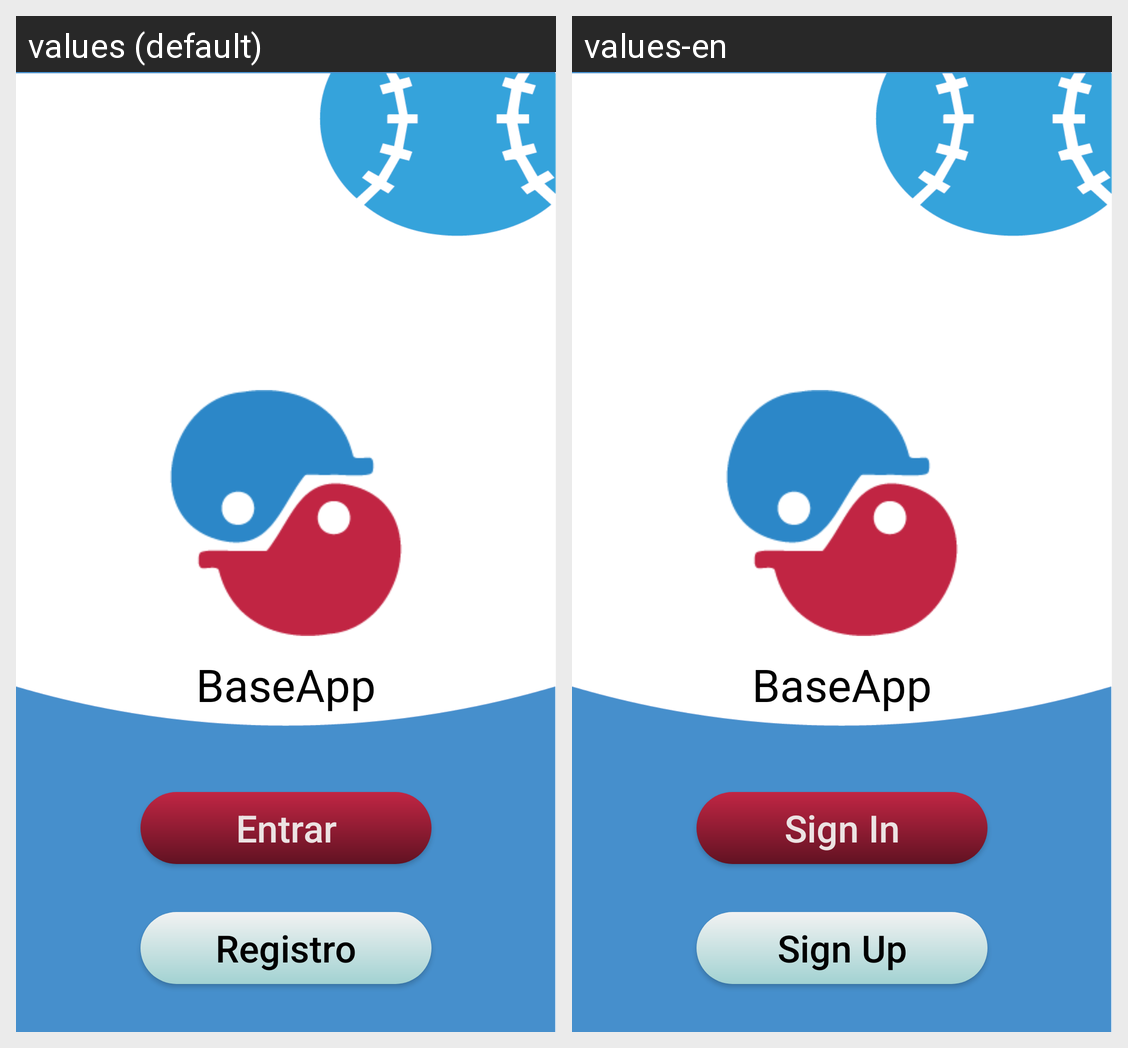

For this localized Android screen grid, give each drawn string resource with its value in every locale shown.
Android screen res/layout/activity_entry.xml rendered under 2 locales, left to right: values (default), values-en. Device: Nexus 5 (rendered at 1080×1920; each locale shown at half size, 540×960, under a caption strip naming it); theme AppTheme.SplashScreen.
Strings drawn on this screen, with the default value and each locale's value (text and hints the layout hard-codes, and strings that could not be matched under every locale, appear in the picture but are not listed):

app_name
  values: BaseApp
  values-en: BaseApp  [not translated; the default value is used]

sign_in
  values: Entrar
  values-en: Sign In

signup
  values: Registro
  values-en: Sign Up
